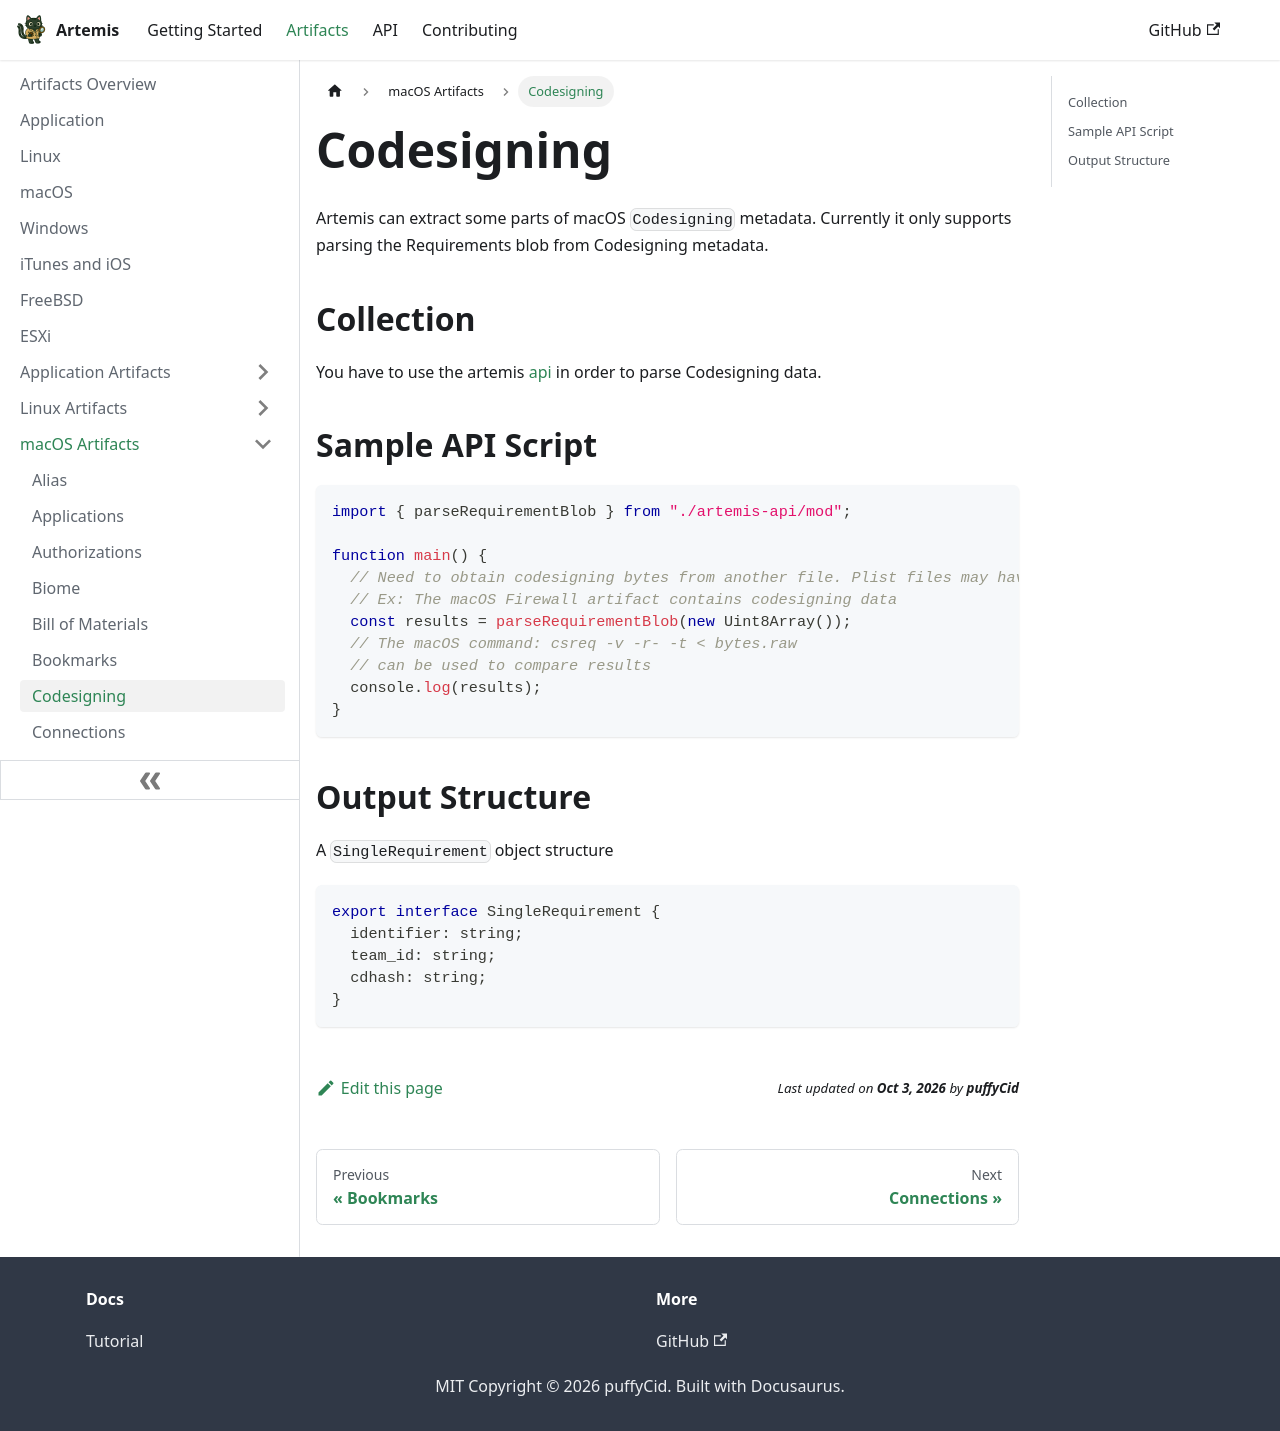

repository: puffyCid/artemis-api · page: docs/Artifacts/macOS Artifacts/codesigning.html · generator: docusaurus

---
description: Codesigning info
keywords:
  - macos
  - binary
---

# Codesigning

Artemis can extract some parts of macOS `Codesigning` metadata. Currently it
only supports parsing the Requirements blob from Codesigning metadata.

## Collection

You have to use the artemis [api](../../API/overview.md) in order to parse
Codesigning data.

## Sample API Script

```typescript
import { parseRequirementBlob } from "./artemis-api/mod";

function main() {
  // Need to obtain codesigning bytes from another file. Plist files may have Codesigning data.
  // Ex: The macOS Firewall artifact contains codesigning data
  const results = parseRequirementBlob(new Uint8Array());
  // The macOS command: csreq -v -r- -t < bytes.raw
  // can be used to compare results
  console.log(results);
}
```

## Output Structure

A `SingleRequirement` object structure

```typescript
export interface SingleRequirement {
  identifier: string;
  team_id: string;
  cdhash: string;
}
```
